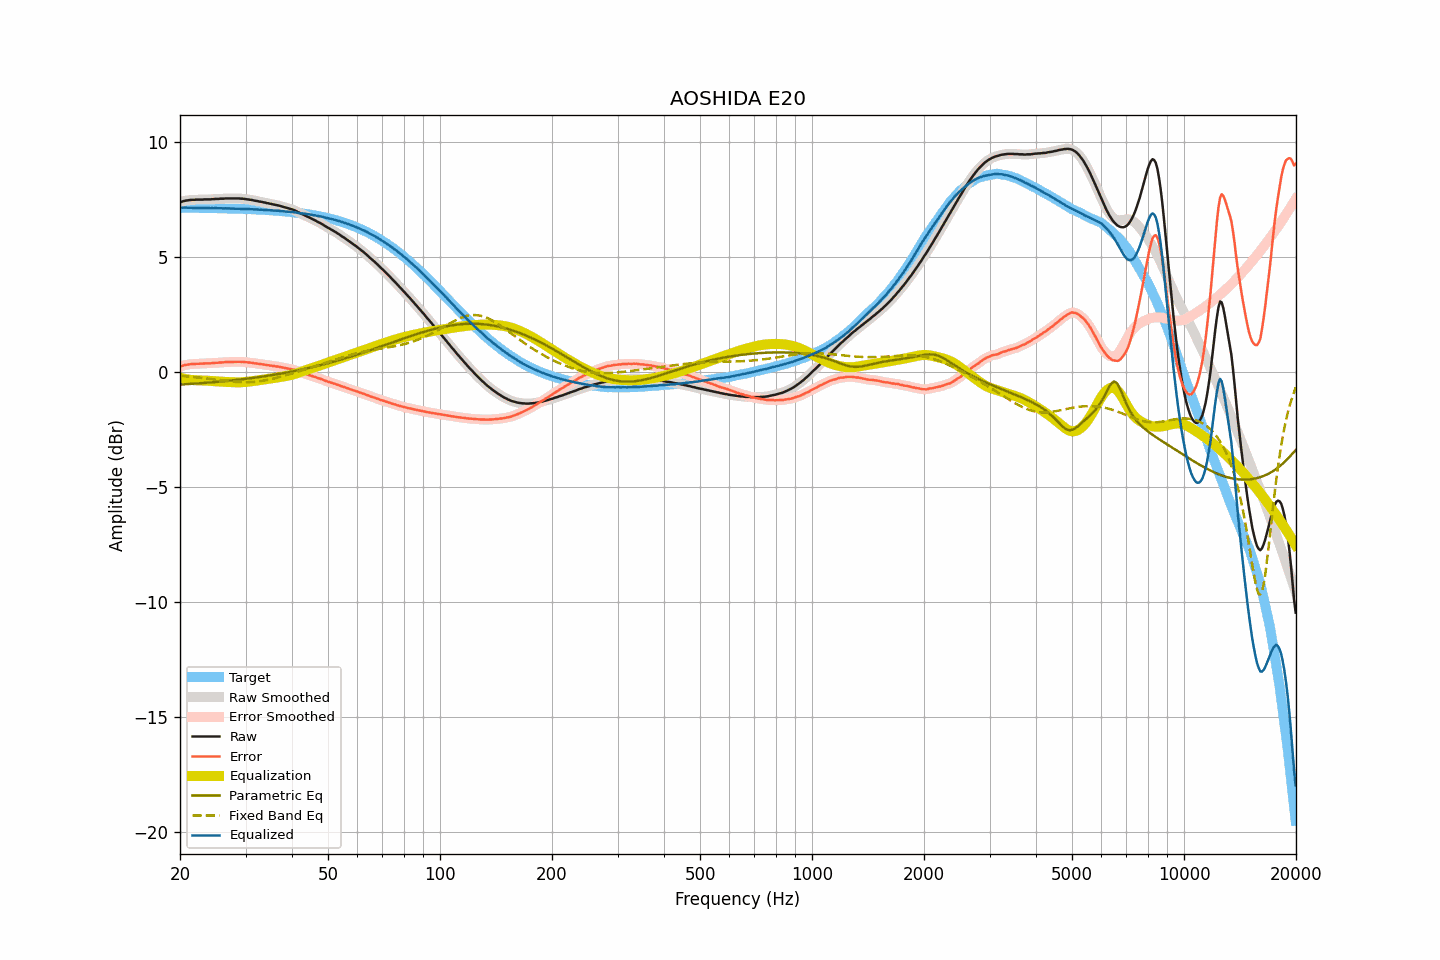

Values plotted in this chart, from the file beside it:
frequency, raw, smoothed, error, error_smoothed, equalization, parametric_eq, fixed_band_eq, equalized_raw, equalized_smoothed, target
20.00, 7.38, 7.38, 0.23, 0.23, -0.24, -0.54, -0.16, 7.14, 7.14, 7.15
20.20, 7.41, 7.41, 0.26, 0.26, -0.26, -0.54, -0.17, 7.15, 7.14, 7.15
20.40, 7.43, 7.43, 0.28, 0.28, -0.28, -0.54, -0.17, 7.15, 7.15, 7.15
20.61, 7.45, 7.45, 0.30, 0.30, -0.30, -0.53, -0.18, 7.15, 7.15, 7.14
20.81, 7.46, 7.46, 0.32, 0.32, -0.31, -0.53, -0.19, 7.15, 7.15, 7.14
21.02, 7.47, 7.47, 0.33, 0.33, -0.32, -0.52, -0.19, 7.15, 7.15, 7.14
21.23, 7.48, 7.48, 0.34, 0.34, -0.33, -0.52, -0.20, 7.14, 7.14, 7.14
21.44, 7.49, 7.49, 0.35, 0.34, -0.34, -0.51, -0.21, 7.14, 7.14, 7.14
21.66, 7.49, 7.49, 0.35, 0.35, -0.35, -0.51, -0.21, 7.14, 7.14, 7.14
21.87, 7.49, 7.49, 0.35, 0.35, -0.35, -0.50, -0.22, 7.14, 7.14, 7.14
22.09, 7.50, 7.50, 0.36, 0.36, -0.36, -0.50, -0.23, 7.14, 7.14, 7.14
22.31, 7.50, 7.50, 0.36, 0.36, -0.36, -0.49, -0.23, 7.14, 7.14, 7.14
22.54, 7.50, 7.50, 0.36, 0.36, -0.36, -0.49, -0.24, 7.14, 7.14, 7.14
22.76, 7.50, 7.50, 0.36, 0.36, -0.37, -0.48, -0.25, 7.13, 7.13, 7.14
22.99, 7.50, 7.50, 0.36, 0.37, -0.37, -0.48, -0.26, 7.13, 7.14, 7.14
23.22, 7.51, 7.51, 0.37, 0.37, -0.37, -0.47, -0.27, 7.14, 7.14, 7.13
23.45, 7.51, 7.51, 0.38, 0.38, -0.37, -0.47, -0.28, 7.14, 7.14, 7.13
23.69, 7.51, 7.51, 0.38, 0.38, -0.38, -0.46, -0.28, 7.13, 7.13, 7.13
23.92, 7.51, 7.51, 0.38, 0.38, -0.38, -0.46, -0.29, 7.13, 7.13, 7.13
24.16, 7.51, 7.51, 0.38, 0.38, -0.38, -0.45, -0.30, 7.12, 7.13, 7.13
24.40, 7.52, 7.52, 0.39, 0.39, -0.39, -0.45, -0.31, 7.13, 7.13, 7.13
24.65, 7.52, 7.52, 0.39, 0.39, -0.39, -0.44, -0.32, 7.13, 7.13, 7.13
24.89, 7.53, 7.53, 0.40, 0.40, -0.40, -0.43, -0.33, 7.13, 7.13, 7.13
25.14, 7.53, 7.53, 0.40, 0.40, -0.40, -0.43, -0.34, 7.13, 7.13, 7.13
25.39, 7.53, 7.53, 0.41, 0.41, -0.41, -0.42, -0.35, 7.12, 7.12, 7.12
25.65, 7.54, 7.53, 0.42, 0.41, -0.41, -0.41, -0.35, 7.12, 7.12, 7.12
25.91, 7.54, 7.54, 0.42, 0.42, -0.42, -0.41, -0.36, 7.12, 7.12, 7.12
26.16, 7.54, 7.54, 0.42, 0.42, -0.42, -0.40, -0.37, 7.12, 7.12, 7.12
26.43, 7.55, 7.55, 0.43, 0.43, -0.43, -0.39, -0.38, 7.12, 7.12, 7.12
26.69, 7.55, 7.55, 0.43, 0.43, -0.43, -0.39, -0.39, 7.12, 7.12, 7.12
26.96, 7.55, 7.55, 0.43, 0.44, -0.43, -0.38, -0.40, 7.11, 7.12, 7.11
27.23, 7.55, 7.55, 0.44, 0.44, -0.44, -0.37, -0.40, 7.11, 7.11, 7.11
27.50, 7.55, 7.55, 0.44, 0.44, -0.44, -0.37, -0.41, 7.11, 7.11, 7.11
27.77, 7.55, 7.55, 0.44, 0.44, -0.44, -0.36, -0.42, 7.11, 7.11, 7.11
28.05, 7.55, 7.55, 0.44, 0.44, -0.44, -0.35, -0.42, 7.10, 7.10, 7.11
28.33, 7.55, 7.55, 0.44, 0.45, -0.45, -0.34, -0.43, 7.10, 7.10, 7.10
28.62, 7.55, 7.55, 0.45, 0.45, -0.45, -0.34, -0.43, 7.10, 7.10, 7.10
28.90, 7.55, 7.55, 0.45, 0.45, -0.45, -0.33, -0.44, 7.10, 7.10, 7.10
29.19, 7.54, 7.54, 0.44, 0.45, -0.44, -0.32, -0.44, 7.10, 7.10, 7.10
29.48, 7.54, 7.54, 0.44, 0.44, -0.44, -0.31, -0.44, 7.10, 7.10, 7.10
29.78, 7.53, 7.53, 0.44, 0.44, -0.44, -0.30, -0.44, 7.09, 7.09, 7.09
30.08, 7.52, 7.52, 0.43, 0.43, -0.43, -0.29, -0.44, 7.09, 7.09, 7.09
30.38, 7.51, 7.51, 0.42, 0.42, -0.42, -0.29, -0.44, 7.09, 7.09, 7.09
30.68, 7.50, 7.50, 0.41, 0.42, -0.42, -0.28, -0.44, 7.08, 7.09, 7.08
30.99, 7.49, 7.49, 0.41, 0.41, -0.41, -0.27, -0.44, 7.08, 7.08, 7.08
31.30, 7.48, 7.48, 0.40, 0.40, -0.40, -0.26, -0.43, 7.08, 7.08, 7.08
31.61, 7.46, 7.46, 0.38, 0.39, -0.39, -0.25, -0.43, 7.07, 7.08, 7.08
31.93, 7.45, 7.45, 0.38, 0.38, -0.38, -0.24, -0.42, 7.07, 7.07, 7.07
32.24, 7.44, 7.43, 0.37, 0.37, -0.37, -0.23, -0.41, 7.07, 7.07, 7.07
32.57, 7.42, 7.42, 0.35, 0.36, -0.36, -0.22, -0.40, 7.06, 7.07, 7.07
32.89, 7.41, 7.41, 0.35, 0.35, -0.35, -0.21, -0.39, 7.06, 7.06, 7.06
33.22, 7.40, 7.40, 0.34, 0.34, -0.34, -0.20, -0.38, 7.06, 7.06, 7.06
33.55, 7.38, 7.38, 0.33, 0.33, -0.33, -0.19, -0.37, 7.05, 7.05, 7.05
33.89, 7.37, 7.37, 0.32, 0.32, -0.32, -0.18, -0.36, 7.05, 7.05, 7.05
34.23, 7.35, 7.35, 0.30, 0.31, -0.31, -0.17, -0.35, 7.04, 7.04, 7.05
34.57, 7.34, 7.34, 0.30, 0.30, -0.30, -0.16, -0.33, 7.04, 7.04, 7.04
34.92, 7.32, 7.32, 0.28, 0.28, -0.29, -0.15, -0.32, 7.03, 7.04, 7.04
35.27, 7.31, 7.31, 0.28, 0.28, -0.28, -0.14, -0.30, 7.03, 7.03, 7.03
35.62, 7.29, 7.29, 0.26, 0.26, -0.27, -0.12, -0.28, 7.02, 7.03, 7.03
35.97, 7.28, 7.28, 0.26, 0.26, -0.26, -0.11, -0.27, 7.02, 7.02, 7.02
... 635 more rows
